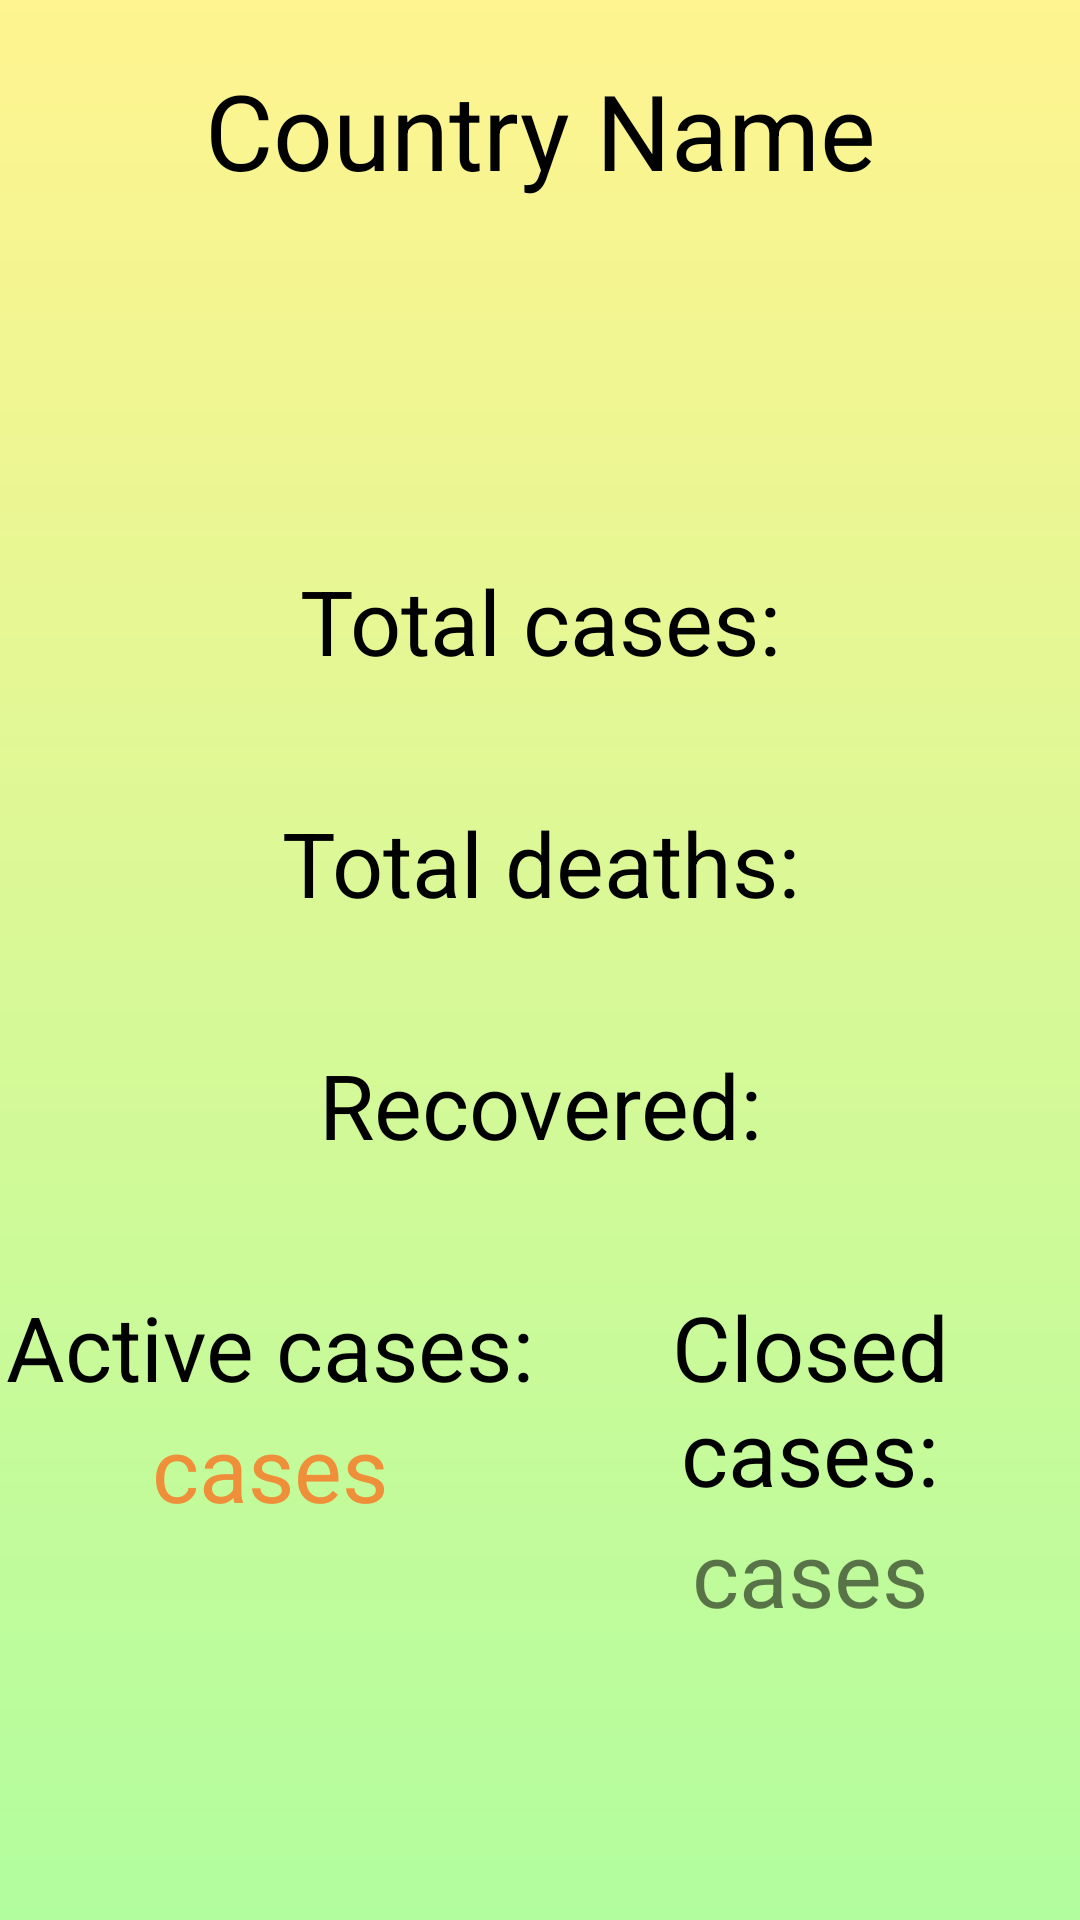

Here is an Android app screen rendered from its layout file. Give the layout XML and the strings, colors and styles it references.
<!-- AndroidManifest.xml: application theme Theme.PrintfulTestTask -->
<!-- res/layout/activity_country_info.xml -->
<?xml version="1.0" encoding="utf-8"?>
<LinearLayout xmlns:android="http://schemas.android.com/apk/res/android"
    android:layout_width="match_parent"
    android:layout_height="match_parent"
    android:orientation="vertical"
    android:paddingTop="20dp"
    android:background="@drawable/country_info_back">

    <TextView
        android:layout_width="match_parent"
        android:layout_height="wrap_content"
        android:id="@+id/CountryInfoTitle"
        android:text="Country Name"
        android:textColor="@color/black"
        android:textSize="35dp"
        android:gravity="center"/>
    <ImageView
        android:layout_width="match_parent"
        android:layout_height="100dp"
        android:layout_marginTop="20dp"
        android:id="@+id/CountryInfoFlag"/>
    <TextView
        android:layout_width="match_parent"
        android:layout_height="wrap_content"
        android:text="Total cases:"
        android:textColor="@color/black"
        android:textSize="30dp"
        android:gravity="center"/>
    <TextView
        android:layout_width="match_parent"
        android:layout_height="wrap_content"
        android:id="@+id/CountryInfoCasesLabel"
        android:textColor="#CACACA"
        android:textSize="30dp"
        android:gravity="center"/>
    <TextView
        android:layout_width="match_parent"
        android:layout_height="wrap_content"
        android:text="Total deaths:"
        android:textColor="@color/black"
        android:textSize="30dp"
        android:gravity="center"/>
    <TextView
        android:layout_width="match_parent"
        android:layout_height="wrap_content"
        android:id="@+id/CountryInfoDeathsLabel"
        android:textColor="@android:color/darker_gray"
        android:textSize="30dp"
        android:gravity="center"/>
    <TextView
        android:layout_width="match_parent"
        android:layout_height="wrap_content"
        android:text="Recovered:"
        android:textColor="@color/black"
        android:textSize="30dp"
        android:gravity="center"/>
    <TextView
        android:layout_width="match_parent"
        android:layout_height="wrap_content"
        android:id="@+id/CountryInfoRecoveredLabel"
        android:textColor="@android:color/holo_green_light"
        android:textSize="30dp"
        android:gravity="center"/>

    <LinearLayout
        android:layout_width="match_parent"
        android:layout_height="wrap_content"
        android:orientation="horizontal">
        <LinearLayout
            android:layout_width="match_parent"
            android:layout_height="wrap_content"
            android:layout_weight="1"
            android:orientation="vertical">
            <TextView
                android:layout_width="match_parent"
                android:layout_height="wrap_content"
                android:text="Active cases:"
                android:gravity="center"
                android:textColor="@color/black"
                android:textSize="30dp"
                />
            <TextView
                android:layout_width="match_parent"
                android:layout_height="wrap_content"
                android:id="@+id/CountryInfoActiveLabel"
                android:text="cases"
                android:textSize="30dp"
                android:textColor="#EF8F3A"
                android:gravity="center"/>
        </LinearLayout>
        <LinearLayout
            android:layout_width="match_parent"
            android:layout_height="wrap_content"
            android:layout_weight="1"

            android:orientation="vertical">
            <TextView
                android:layout_width="match_parent"
                android:layout_height="wrap_content"
                android:text="Closed cases:"
                android:gravity="center"
                android:textColor="@color/black"
                android:textSize="30dp"
                />
            <TextView
                android:layout_width="match_parent"
                android:layout_height="wrap_content"
                android:id="@+id/CountryInfoClosedLabel"
                android:gravity="center"
                android:textSize="30dp"
                android:text="cases"/>
        </LinearLayout>
    </LinearLayout>


</LinearLayout>
<!-- resources referenced by this layout -->
<resources>
  <!-- drawable country_info_back (drawable) -->
  <?xml version="1.0" encoding="utf-8"?>
  <shape xmlns:android="http://schemas.android.com/apk/res/android"
      android:shape="rectangle">
      <gradient
          android:angle="270"
          android:startColor="#FFF48F"
          android:endColor="#B2FD9E"
          />
  
  </shape>
  <style name="Theme.PrintfulTestTask" parent="Theme.MaterialComponents.DayNight.DarkActionBar">
          
          <item name="colorPrimary">@color/purple_500</item>
          <item name="colorPrimaryVariant">@color/purple_700</item>
          <item name="colorOnPrimary">@color/white</item>
          
          <item name="colorSecondary">@color/teal_200</item>
          <item name="colorSecondaryVariant">@color/teal_700</item>
          <item name="colorOnSecondary">@color/black</item>
          
          <item name="android:statusBarColor" tools:targetApi="l">?attr/colorPrimaryVariant</item>
          
      </style>
  <!-- not gathered from this repository: default colours our renderer supplied (Android Studio template values) -->
  <color name="purple_500">#FF6200EE</color>
  <color name="purple_700">#FF3700B3</color>
  <color name="teal_200">#FF03DAC5</color>
  <color name="teal_700">#FF018786</color>
  <color name="black">#FF000000</color>
  <color name="white">#FFFFFFFF</color>
</resources>
